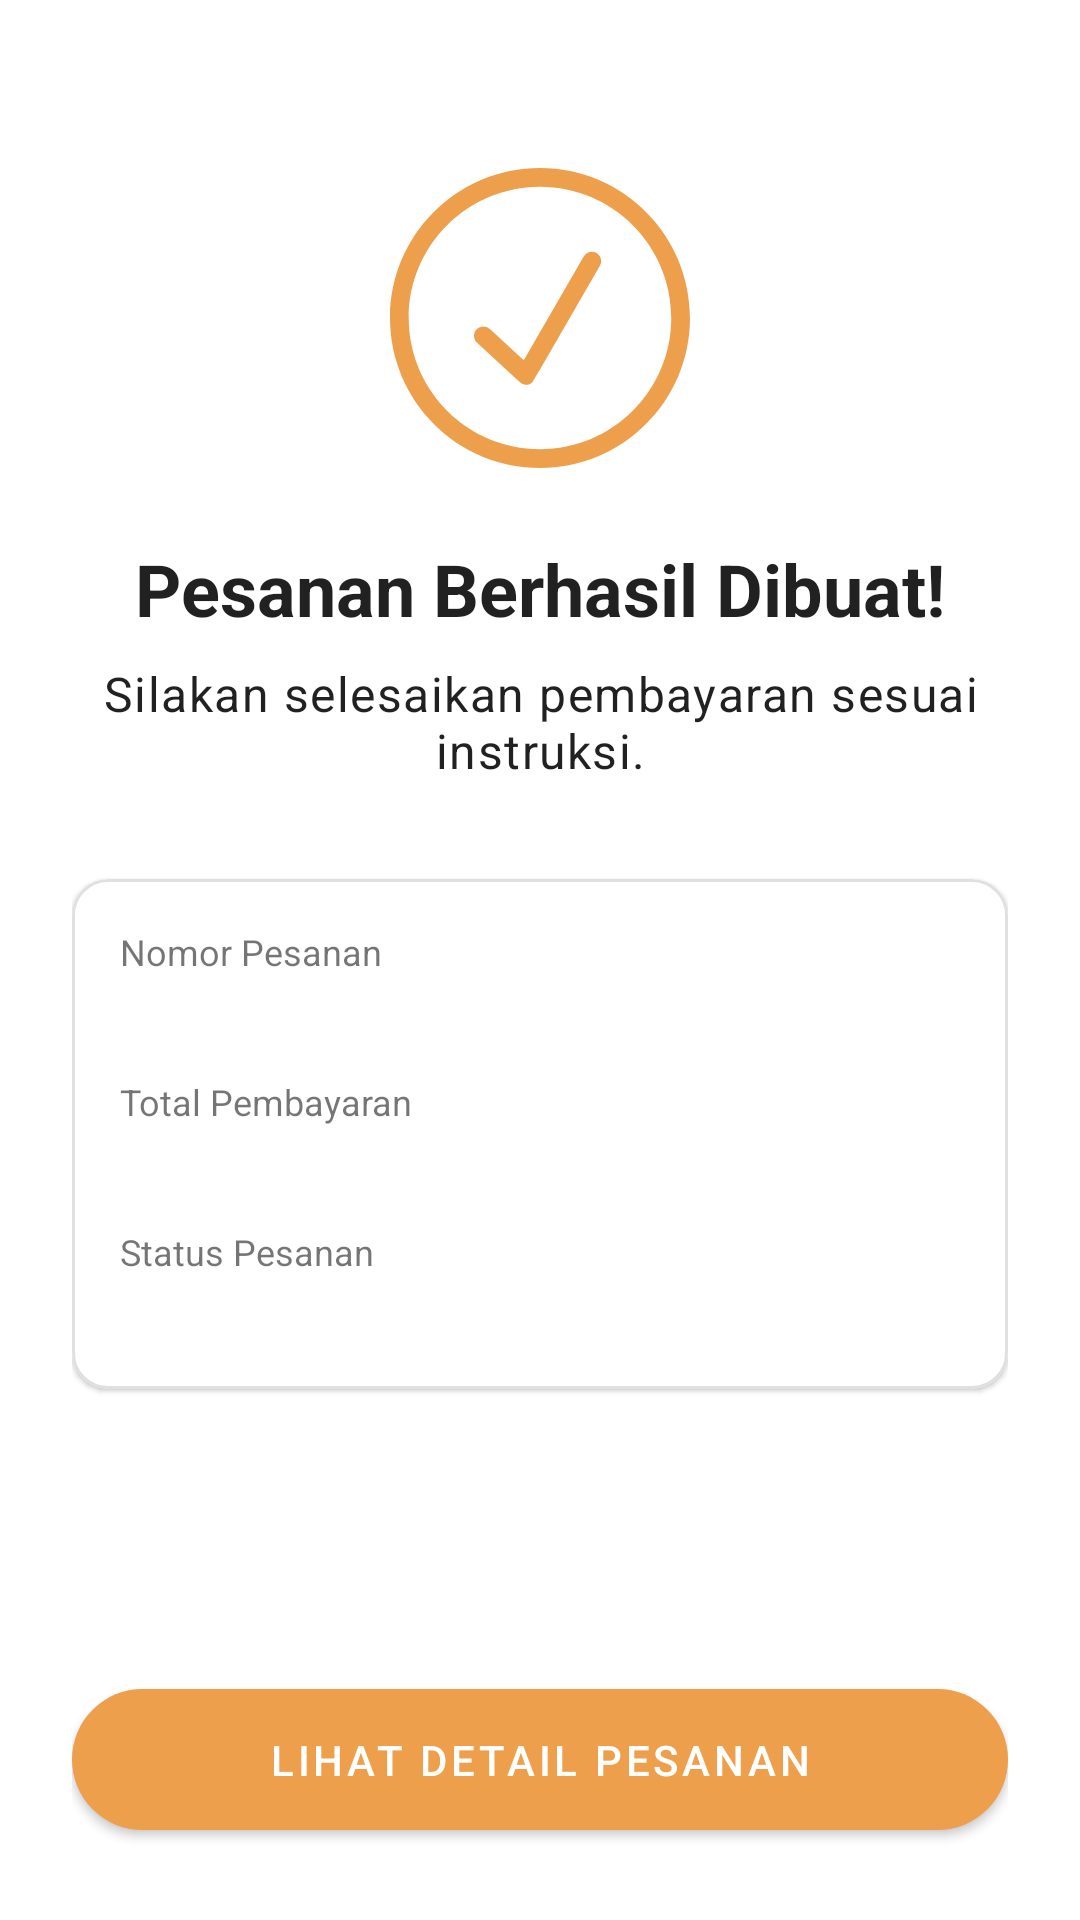

Reconstruct the res/layout file that produces this screen, plus the resources it refers to.
<!-- AndroidManifest.xml: application theme Theme.AAR -->
<!-- res/layout/fragment_order_success.xml -->
<?xml version="1.0" encoding="utf-8"?>
<androidx.constraintlayout.widget.ConstraintLayout xmlns:android="http://schemas.android.com/apk/res/android"
    xmlns:app="http://schemas.android.com/apk/res-auto"
    xmlns:tools="http://schemas.android.com/tools"
    android:layout_width="match_parent"
    android:layout_height="match_parent"
    android:padding="24dp"
    tools:context=".ui.order.OrderSuccessFragment">

    <ImageView
        android:id="@+id/iv_success_icon"
        android:layout_width="100dp"
        android:layout_height="100dp"
        android:layout_marginTop="32dp"
        android:src="@drawable/checkmark"
        app:layout_constraintEnd_toEndOf="parent"
        app:layout_constraintStart_toStartOf="parent"
        app:layout_constraintTop_toTopOf="parent"
        app:tint="?attr/colorPrimary" />

    <TextView
        android:id="@+id/tv_success_title"
        android:layout_width="wrap_content"
        android:layout_height="wrap_content"
        android:layout_marginTop="24dp"
        android:text="Pesanan Berhasil Dibuat!"
        android:textAppearance="@style/TextAppearance.MaterialComponents.Headline5"
        android:textStyle="bold"
        app:layout_constraintEnd_toEndOf="parent"
        app:layout_constraintStart_toStartOf="parent"
        app:layout_constraintTop_toBottomOf="@id/iv_success_icon" />

    <TextView
        android:id="@+id/tv_success_subtitle"
        android:layout_width="wrap_content"
        android:layout_height="wrap_content"
        android:layout_marginTop="8dp"
        android:text="Silakan selesaikan pembayaran sesuai instruksi."
        android:textAppearance="@style/TextAppearance.MaterialComponents.Body1"
        android:textAlignment="center"
        app:layout_constraintEnd_toEndOf="parent"
        app:layout_constraintStart_toStartOf="parent"
        app:layout_constraintTop_toBottomOf="@id/tv_success_title" />

    <com.google.android.material.card.MaterialCardView
        android:id="@+id/card_summary"
        android:layout_width="0dp"
        android:layout_height="wrap_content"
        android:layout_marginTop="32dp"
        app:cardCornerRadius="12dp"
        app:strokeWidth="1dp"
        app:strokeColor="@color/stroke_color"
        app:layout_constraintEnd_toEndOf="parent"
        app:layout_constraintStart_toStartOf="parent"
        app:layout_constraintTop_toBottomOf="@id/tv_success_subtitle">

        <LinearLayout
            android:layout_width="match_parent"
            android:layout_height="wrap_content"
            android:orientation="vertical"
            android:padding="16dp">

            <TextView
                android:layout_width="wrap_content"
                android:layout_height="wrap_content"
                android:text="Nomor Pesanan"
                android:textSize="12sp"/>

            <TextView
                android:id="@+id/tv_order_id"
                android:layout_width="wrap_content"
                android:layout_height="wrap_content"
                android:textStyle="bold"
                android:textAppearance="@style/TextAppearance.MaterialComponents.Body1"
                tools:text="ID: 29" />

            <TextView
                android:layout_width="wrap_content"
                android:layout_height="wrap_content"
                android:layout_marginTop="12dp"
                android:text="Total Pembayaran"
                android:textSize="12sp"/>

            <TextView
                android:id="@+id/tv_order_total"
                android:layout_width="wrap_content"
                android:layout_height="wrap_content"
                android:textStyle="bold"
                android:textAppearance="@style/TextAppearance.MaterialComponents.Body1"
                tools:text="Rp47.000" />

            <TextView
                android:layout_width="wrap_content"
                android:layout_height="wrap_content"
                android:layout_marginTop="12dp"
                android:text="Status Pesanan"
                android:textSize="12sp"/>

            <TextView
                android:id="@+id/tv_order_status"
                android:layout_width="wrap_content"
                android:layout_height="wrap_content"
                android:textStyle="bold"
                android:textAppearance="@style/TextAppearance.MaterialComponents.Body1"
                tools:text="PESANAN_DITERIMA" />
        </LinearLayout>
    </com.google.android.material.card.MaterialCardView>

    <com.google.android.material.button.MaterialButton
        android:id="@+id/btn_back_to_home"
        android:layout_width="0dp"
        android:layout_height="wrap_content"
        android:padding="14dp"
        android:textColor="@color/white"
        app:backgroundTint="@color/orange_primary"
        android:text="LIHAT DETAIL PESANAN"
        app:cornerRadius="28dp"
        app:layout_constraintBottom_toBottomOf="parent"
        app:layout_constraintEnd_toEndOf="parent"
        app:layout_constraintStart_toStartOf="parent" />

</androidx.constraintlayout.widget.ConstraintLayout>
<!-- resources referenced by this layout -->
<resources>
  <color name="orange_primary">#EE9F4B</color>
  <color name="stroke_color">#E0E0E0</color>
  <color name="white">#FFFFFFFF</color>
  <!-- drawable checkmark (drawable) -->
  <?xml version="1.0" encoding="utf-8"?>
  <vector xmlns:android="http://schemas.android.com/apk/res/android"
      android:width="24dp"
      android:height="24dp"
      android:viewportWidth="32"
      android:viewportHeight="32">
  
      <group
          android:translateX="-100.000000"
          android:translateY="-1139.000000">
          <path
              android:fillColor="#000000"
              android:fillType="evenOdd"
              android:strokeWidth="1"
              android:pathData="M122.027,1148.07 C121.548,1147.79 120.937,1147.96 120.661,1148.43 L114.266,1159.51 L110.688,1156.21 C110.31,1155.81 109.677,1155.79 109.274,1156.17 C108.871,1156.54 108.85,1157.18 109.228,1157.58 L113.8,1161.8 C114.177,1162.2 114.81,1162.22 115.213,1161.84 C115.335,1161.73 122.393,1149.43 122.393,1149.43 C122.669,1148.96 122.505,1148.34 122.027,1148.07 L122.027,1148.07 Z M116,1169 C108.268,1169 102,1162.73 102,1155 C102,1147.27 108.268,1141 116,1141 C123.732,1141 130,1147.27 130,1155 C130,1162.73 123.732,1169 116,1169 L116,1169 Z M116,1139 C107.164,1139 100,1146.16 100,1155 C100,1163.84 107.164,1171 116,1171 C124.836,1171 132,1163.84 132,1155 C132,1146.16 124.836,1139 116,1139 L116,1139 Z" />
      </group>
  </vector>
  <style name="Theme.AAR" parent="Theme.MaterialComponents.Light.NoActionBar">
          <item name="android:textColorSecondary">@color/abu</item>
          <item name="colorPrimary">@color/orange_primary</item>
          <item name="colorPrimaryVariant">@color/purple_700</item>
          <item name="colorOnPrimary">@color/black</item>
          <item name="colorSecondary">@color/white</item>
          <item name="colorSecondaryVariant">@color/teal_700</item>
          <item name="colorOnSecondary">@color/black</item>
  
          <item name="android:statusBarColor">@color/orange_primary</item>
  
          <item name="android:navigationBarColor">@color/white</item>
          <item name="android:unselectedAlpha">@color/black</item>
          <item name="android:windowContentOverlay">@null</item>
          <item name="tabStyle">@style/Widget.App.TabLayout</item>
  
      </style>
  <color name="abu">#1A1A1D</color>
  <color name="purple_700">#FF3700B3</color>
  <color name="black">#202123</color>
  <color name="teal_700">#FF018786</color>
  <style name="Widget.App.TabLayout" parent="Widget.MaterialComponents.TabLayout.Colored">
  
          <item name="tabRippleColor">@color/orange_primary</item>
          <item name="tabIndicatorHeight">0dp</item>
          <item name="tabIndicator">@null</item>
          <item name="tabPaddingStart">6dp</item>
          <item name="tabPaddingEnd">6dp</item>
      </style>
</resources>
